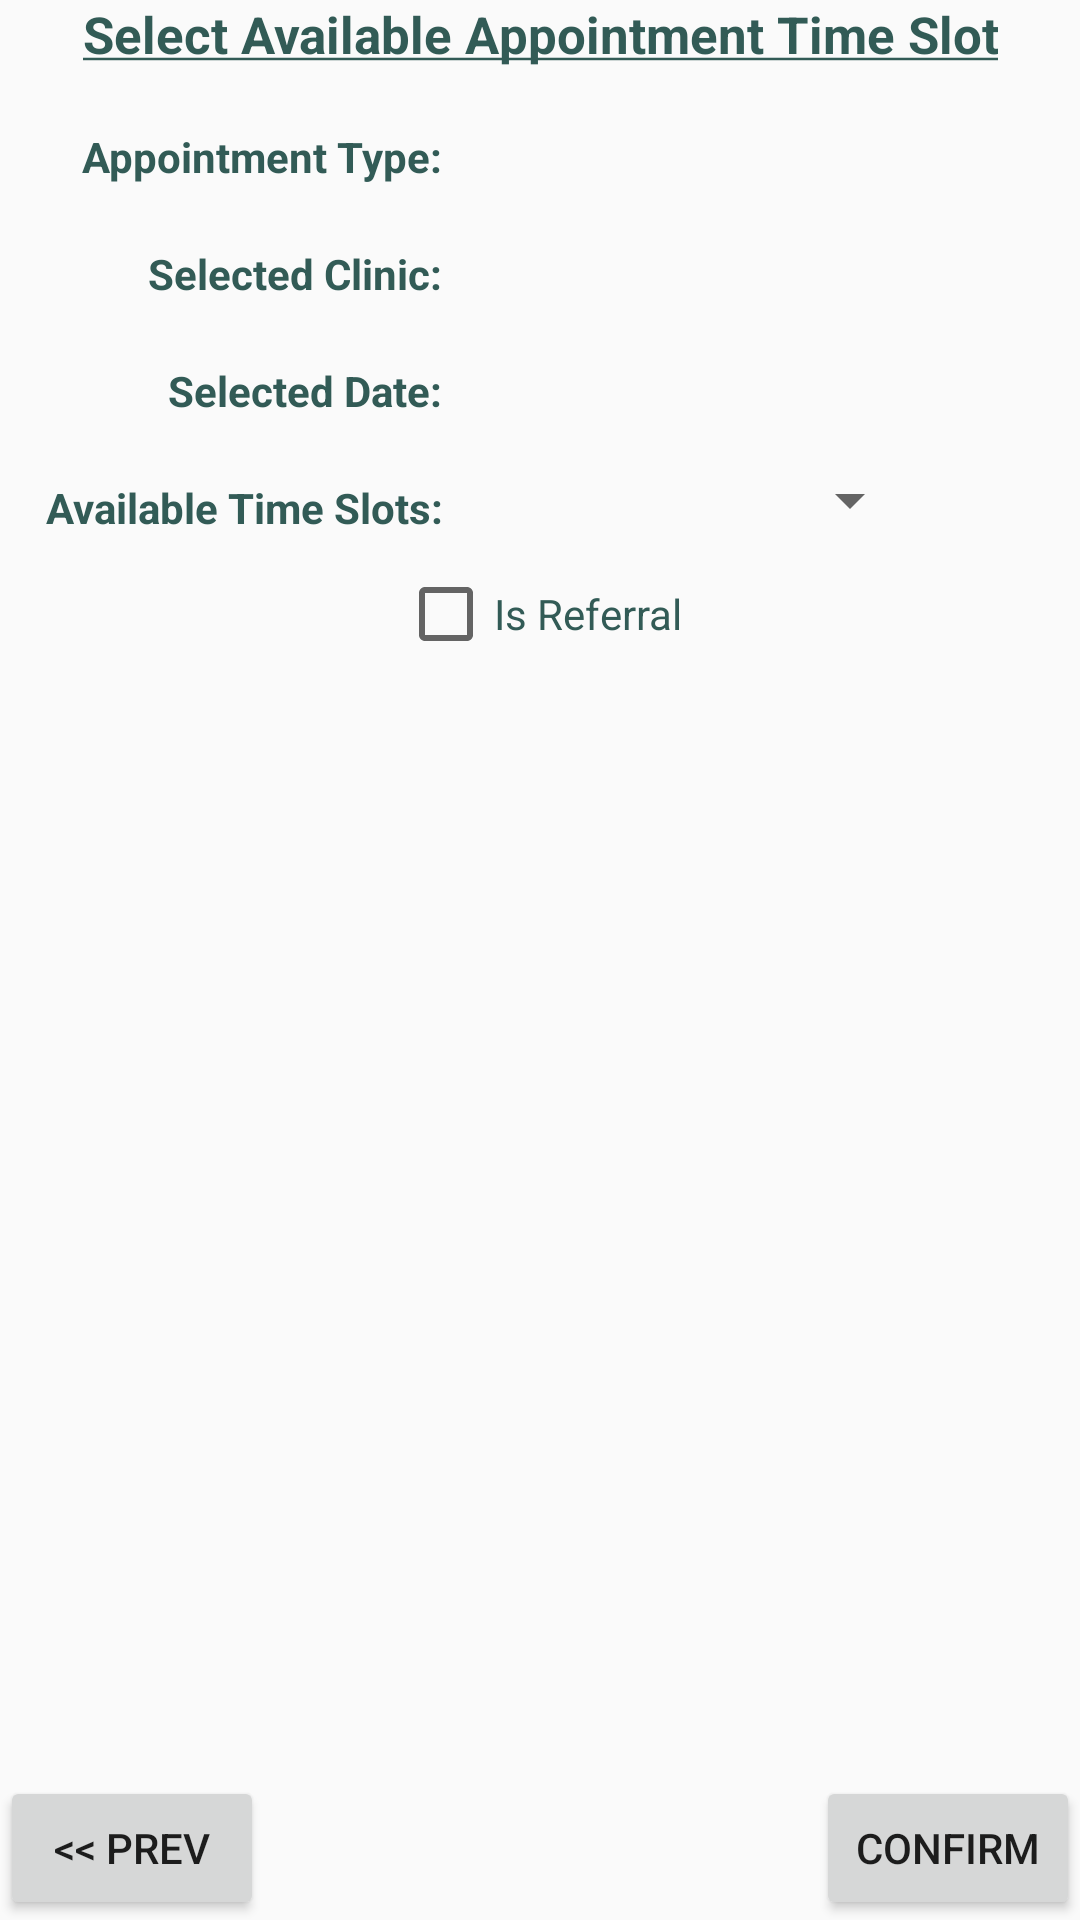

Reconstruct the res/layout file that produces this screen, plus the resources it refers to.
<!-- AndroidManifest.xml: application theme AppTheme -->
<!-- res/layout/create_appt_fragment_layout3.xml -->
<?xml version="1.0" encoding="utf-8"?>
<LinearLayout xmlns:android="http://schemas.android.com/apk/res/android"
    android:layout_width="match_parent"
    android:layout_height="match_parent"
    android:orientation="vertical">


    <RelativeLayout
        android:layout_width="match_parent"
        android:layout_height="fill_parent"
        android:orientation="vertical">

        <TextView
            android:layout_width="wrap_content"
            android:layout_height="wrap_content"
            android:text="@string/selectavailabletimeslot"
            android:textColor="#325b56"
            android:id="@+id/createApptTitle3"
            android:textSize="17sp"
            android:layout_alignParentTop="true"
            android:layout_centerHorizontal="true"
            android:gravity="center"/>

            <TextView
                android:id="@+id/textView_selectedApptType"
                android:layout_width="wrap_content"
                android:layout_height="wrap_content"
                android:text="Appointment Type:"
                android:textColor="#325b56"
                android:layout_below="@+id/createApptTitle3"
                android:layout_alignLeft="@+id/createApptTitle3"
                android:layout_marginTop="20dp"
                android:layout_marginRight="10dp"
                android:textStyle="bold"/>

            <TextView
                android:layout_width="180dp"
                android:layout_height="wrap_content"
                android:id="@+id/apptTypeSelected"
                android:layout_below="@+id/createApptTitle3"
                android:layout_marginTop="20dp"
                android:layout_toRightOf="@+id/textView_selectedApptType"
                android:textColor="#325b56"/>

            <TextView
                android:id="@+id/textView_selectedClinic"
                android:layout_width="wrap_content"
                android:layout_height="wrap_content"
                android:text="Selected Clinic:"
                android:gravity="end"
                android:textColor="#325b56"
                android:layout_gravity="center_vertical"
                android:layout_below="@+id/textView_selectedApptType"
                android:layout_alignRight="@+id/textView_selectedApptType"
                android:layout_alignEnd="@+id/textView_selectedApptType"
                android:layout_marginTop="20dp"
                android:textStyle="bold"/>

            <TextView
                android:layout_width="180dp"
                android:layout_height="wrap_content"
                android:id="@+id/clinicSelected"
                android:layout_below="@+id/textView_selectedApptType"
                android:layout_marginLeft="10dp"
                android:layout_marginTop="20dp"
                android:textColor="#325b56"
                android:layout_toRightOf="@+id/textView_selectedClinic"/>


            <TextView
                android:layout_width="wrap_content"
                android:layout_height="wrap_content"
                android:text="Selected Date:"
                android:gravity="end"
                android:textColor="#325b56"
                android:id="@+id/textView_selectedDate"
                android:layout_marginTop="20dp"
                android:layout_below="@+id/textView_selectedClinic"
                android:layout_alignRight="@+id/textView_selectedClinic"
                android:layout_alignEnd="@+id/textView_selectedClinic"
                android:textStyle="bold"/>

            <TextView
                android:layout_width="180dp"
                android:layout_height="wrap_content"
                android:id="@+id/dateSelected"
                android:textSize="14sp"
                android:layout_below="@+id/textView_selectedClinic"
                android:layout_alignLeft="@+id/clinicSelected"
                android:layout_alignStart="@+id/clinicSelected"
                android:layout_toRightOf="@+id/textView_selectedDate"
                android:layout_marginTop="20dp"
                android:textColor="#325b56"/>


                <TextView
                    android:id="@+id/textView_availableTime"
                    android:layout_width="fill_parent"
                    android:layout_height="wrap_content"
                    android:text="Available Time Slots:"
                    android:layout_below="@+id/textView_selectedDate"
                    android:textColor="#325b56"
                    android:gravity="end"
                    android:layout_alignRight="@+id/textView_selectedDate"
                    android:layout_alignEnd="@+id/textView_selectedDate"
                    android:layout_marginTop="20dp"
                    android:textStyle="bold"/>

                <Spinner
                    android:layout_width="150dp"
                    android:layout_height="wrap_content"
                    android:id="@+id/timeSlotSelection"
                    android:layout_below="@+id/textView_selectedDate"
                    android:layout_toRightOf="@+id/textView_availableTime"
                    android:layout_marginLeft="10dp"
                    android:layout_marginTop="15dp"
                    android:textColor="#325b56"/>



            <Button
                android:id="@+id/btnConfirm"
                android:gravity="center"
                android:layout_width="wrap_content"
                android:layout_height="wrap_content"
                android:text="Confirm"
                android:layout_alignParentBottom="true"
                android:layout_alignParentRight="true"
                android:layout_alignParentEnd="true"
                android:onClick="createAppointment"/>

            <Button
                android:layout_width="wrap_content"
                android:layout_height="wrap_content"
                android:text="@string/previous"
                android:layout_alignParentBottom="true"
                android:layout_alignParentLeft="true"
                android:layout_alignParentStart="true"
                android:onClick="btnPrev"
                android:id="@+id/button"/>

        <CheckBox
            android:layout_width="wrap_content"
            android:layout_height="wrap_content"
            android:text="Is Referral"
            android:id="@+id/referralCheckBox"
            android:textColor="#325b56"
            android:layout_below="@+id/textView_availableTime"
            android:layout_marginTop="10dp"
            android:layout_centerHorizontal="true"/>

        <View
            android:layout_width="100dp"
            android:layout_height="100dp"
            android:layout_below="@+id/referralCheckBox"
            android:layout_centerHorizontal="true"></View>


    </RelativeLayout>



</LinearLayout>
<!-- resources referenced by this layout -->
<resources>
  <string name="previous">&lt;&lt; Prev</string>
  <string name="selectavailabletimeslot"><b><u>Select Available Appointment Time Slot</u></b></string>
  <style name="AppTheme" parent="Theme.AppCompat.Light.DarkActionBar">
          <item name="android:windowActionBar">true</item>
          <item name="android:actionBarStyle">@style/HotPinkActionBarTheme</item>
      </style>
  <style name="HotPinkActionBarTheme" parent="Theme.AppCompat.Light.DarkActionBar">
          <item name="android:background">#f03673</item>
      </style>
</resources>
